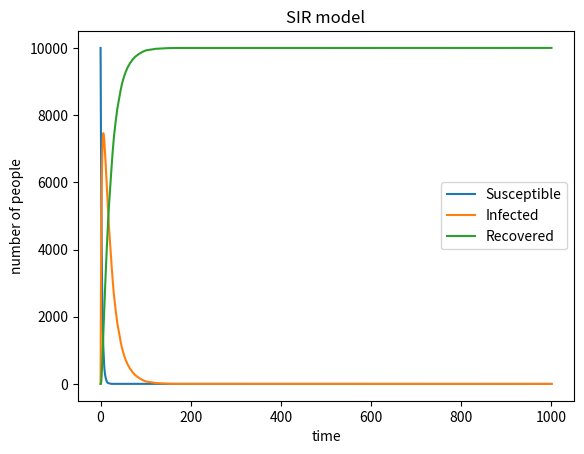

Here is the Python script that generated this plot:
# import necessary libraries
import numpy as np
import matplotlib.pyplot as plt
N,I,S,R = 10000,1,9999,0
beta,gamma = 0.3,0.05
Infected = []
Susceptible = []
Recovered = []
for i in range (1001):
    Infected.append(I)
    Susceptible.append(S)
    Recovered.append(R)
    n1 = np.random.choice(range(2),S,p=[1-beta,beta])
    In = np.sum(n1)
    n2 = np.random.choice(range(2),I,p=[1-gamma,gamma])
    Re = np.sum(n2)
    R = R+Re
    I = I+In-Re
    S = S-In
plt.plot(Susceptible,label='Susceptible')
plt.plot(Infected,label='Infected')
plt.plot(Recovered,label='Recovered')
plt.title('SIR model')
plt.xlabel('time')
plt.ylabel('number of people')
plt.legend()
plt.show()

